4-way image classification set "data" from GitHub (ansh-bajaj1/Smart-E-Waste-Classification-and-Recycling-Assistant); label vocabulary: charger cable, circuit board, earphones, mobile phone.

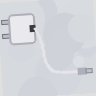
Label: charger cable

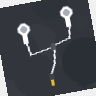
Label: earphones

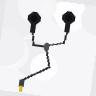
Label: earphones

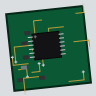
Label: circuit board

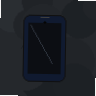
Label: mobile phone

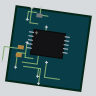
Label: circuit board
